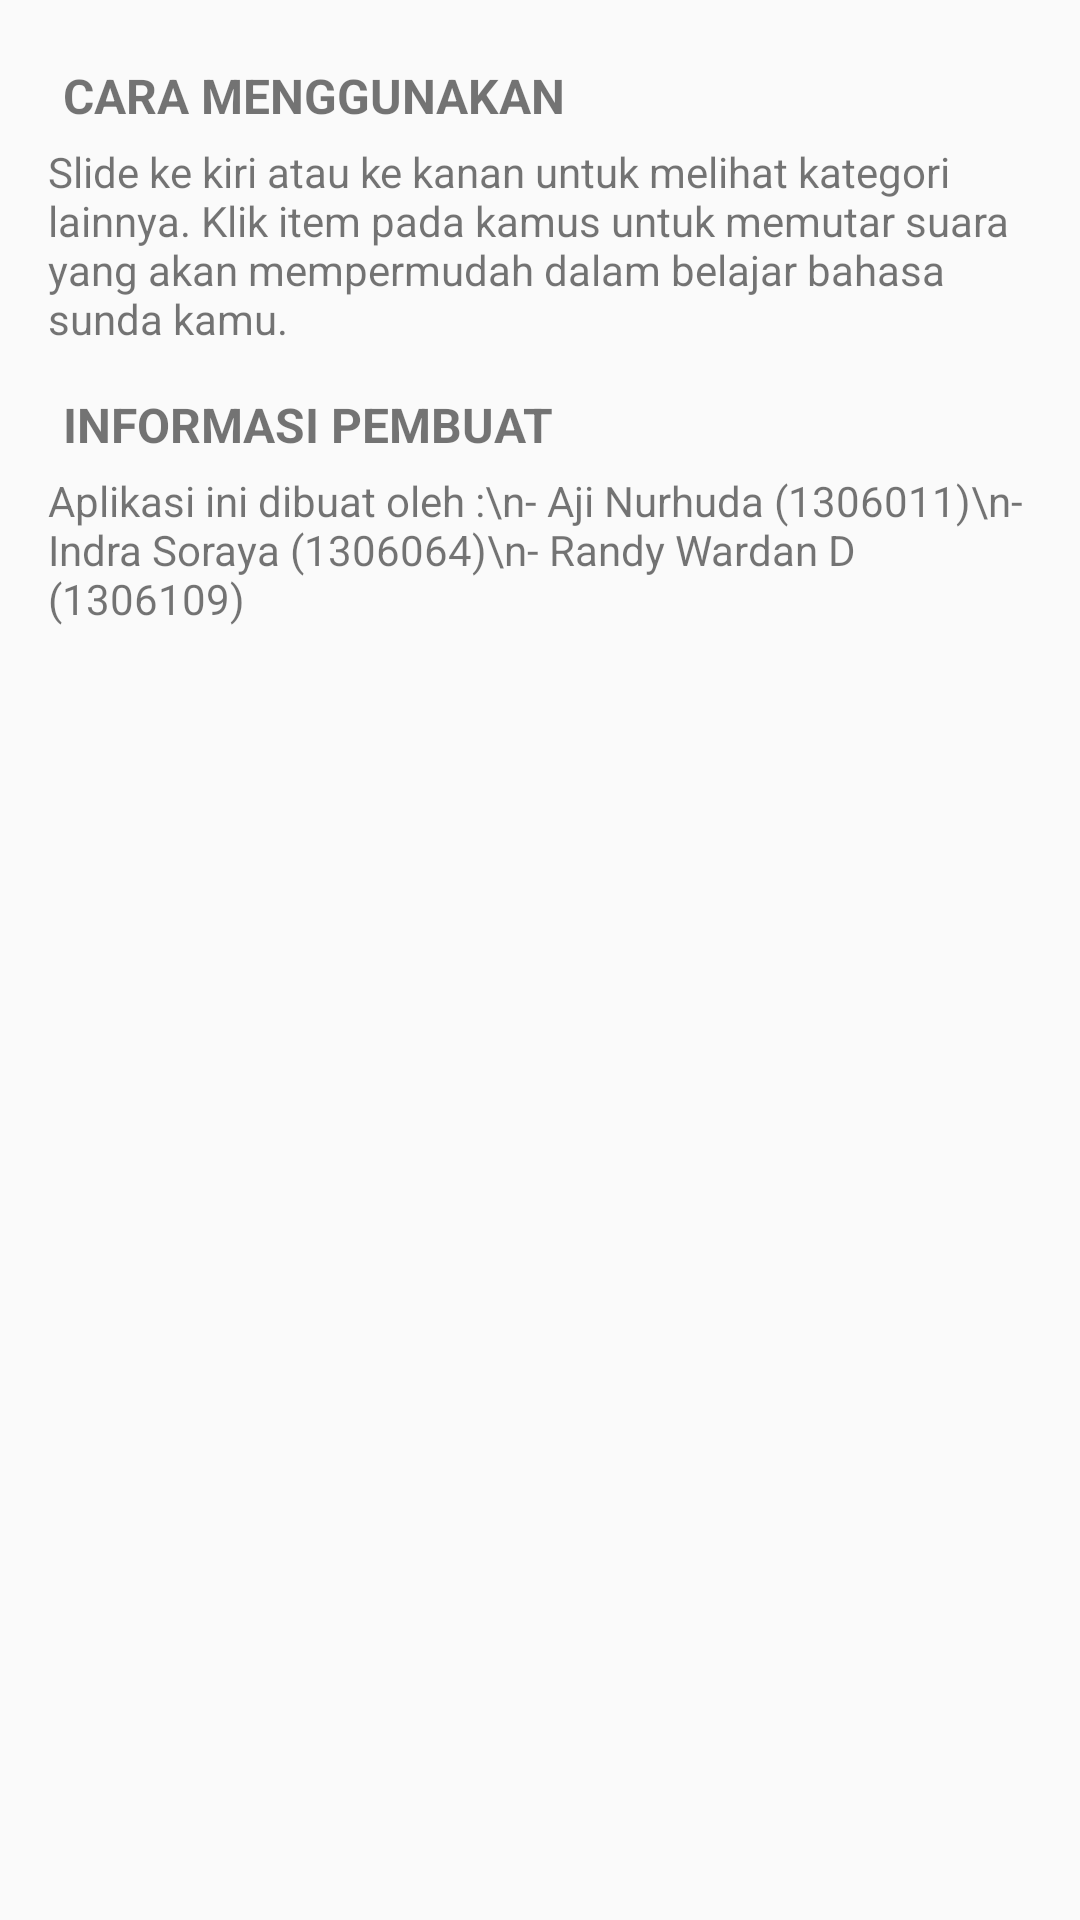

Produce the Android XML layout that renders to this screen, including the resource entries it uses.
<!-- AndroidManifest.xml: application theme AppTheme -->
<!-- res/layout/activity_informasi.xml -->
<?xml version="1.0" encoding="utf-8"?>
<LinearLayout xmlns:android="http://schemas.android.com/apk/res/android"
    xmlns:tools="http://schemas.android.com/tools"
    android:id="@+id/activity_informasi"
    android:layout_width="match_parent"
    android:layout_height="match_parent"
    android:paddingBottom="@dimen/activity_vertical_margin"
    android:paddingLeft="@dimen/activity_horizontal_margin"
    android:paddingRight="@dimen/activity_horizontal_margin"
    android:paddingTop="@dimen/activity_vertical_margin"
    android:orientation="vertical"
    tools:context="project.dras.kamussundaindonesia.Informasi">

    <TextView
        android:layout_width="wrap_content"
        android:layout_height="wrap_content"
        android:text="CARA MENGGUNAKAN"
        android:padding="5dp"
        android:textSize="16dp"
        android:textStyle="bold"/>
    <TextView
        android:layout_width="wrap_content"
        android:layout_height="wrap_content"
        android:text="Slide ke kiri atau ke kanan untuk melihat kategori lainnya. Klik item pada kamus untuk memutar suara yang akan mempermudah dalam belajar bahasa sunda kamu."/>

    <TextView
        android:layout_marginTop="10dp"
        android:layout_width="wrap_content"
        android:layout_height="wrap_content"
        android:text="INFORMASI PEMBUAT"
        android:padding="5dp"
        android:textSize="16dp"
        android:textStyle="bold"/>
    <TextView
        android:layout_width="wrap_content"
        android:layout_height="wrap_content"
        android:text="Aplikasi ini dibuat oleh :\n- Aji Nurhuda (1306011)\n- Indra Soraya (1306064)\n- Randy Wardan D (1306109)"/>
</LinearLayout>
<!-- resources referenced by this layout -->
<resources>
  <dimen name="activity_horizontal_margin">16dp</dimen>
  <dimen name="activity_vertical_margin">16dp</dimen>
  <style name="AppTheme" parent="Theme.AppCompat.Light.DarkActionBar">
          
          <item name="colorPrimary">@color/colorPrimary</item>
          <item name="colorPrimaryDark">@color/colorPrimaryDark</item>
          <item name="colorAccent">@color/colorAccent</item>
      </style>
  <color name="colorPrimary">#263238</color>
  <color name="colorPrimaryDark">#323232</color>
  <color name="colorAccent">#FF4081</color>
</resources>
